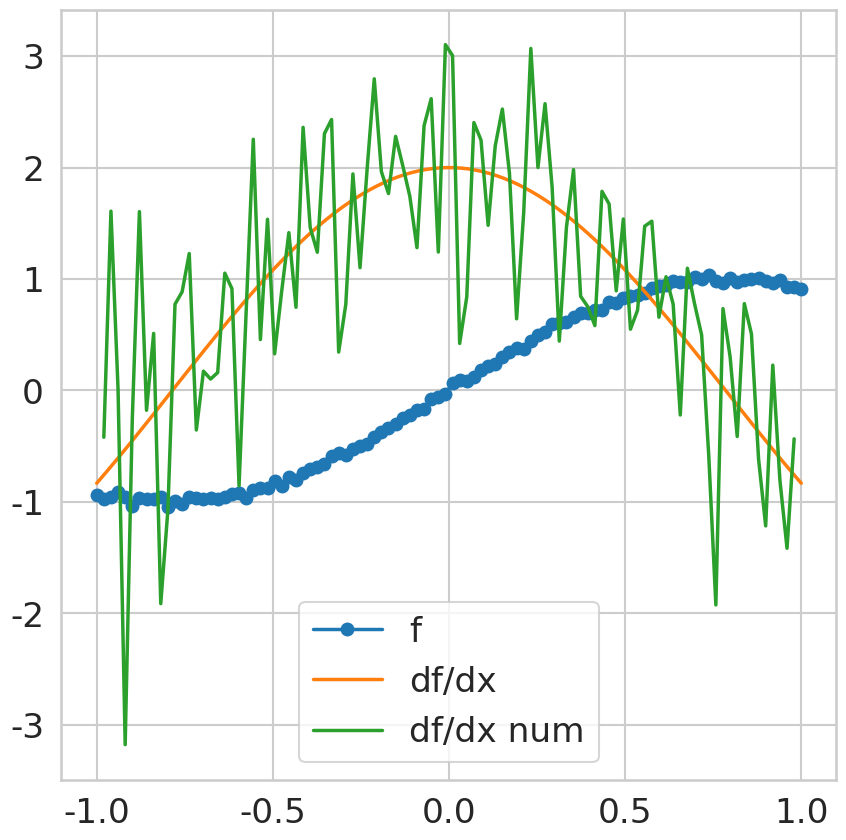

The script that saved this image:
import numpy as np
import numpy.linalg as la
import matplotlib.pyplot as plt
import seaborn as sns
sns.set_context("talk", font_scale=1.5, rc={"lines.linewidth": 2.5})
sns.set_style("whitegrid")
%matplotlib inline

def f(x):
    return np.sin(2.*x)
def df(x):
    return 2.*np.cos(2.*x)

plot_x = np.linspace(-1., 1., 200)

fig, ax = plt.subplots(1,1, figsize=(10, 10))
ax.plot(plot_x, f(plot_x), label="f")
ax.plot(plot_x, df(plot_x), label="df/dx")
ax.grid(True)
ax.legend()

# set up grid
n = 100
x = np.linspace(-1, 1, n)
h = x[1] - x[0]
x_df_result = x[1:-1] # chop off first, last point

# evaluate f, perturb data, finite differences of f
f_x = f(x)

f_x += 0.025*np.random.randn(n)

df_num_x = (f_x[2:] - f_x[:-2])/(2*h)

# plot
ax.clear()
ax.plot(x, f_x, "o-", label="f")
ax.plot(plot_x, df(plot_x), label="df/dx")
ax.plot(x_df_result, df_num_x, label="df/dx num")
ax.grid(True)
ax.legend(loc="best")
fig